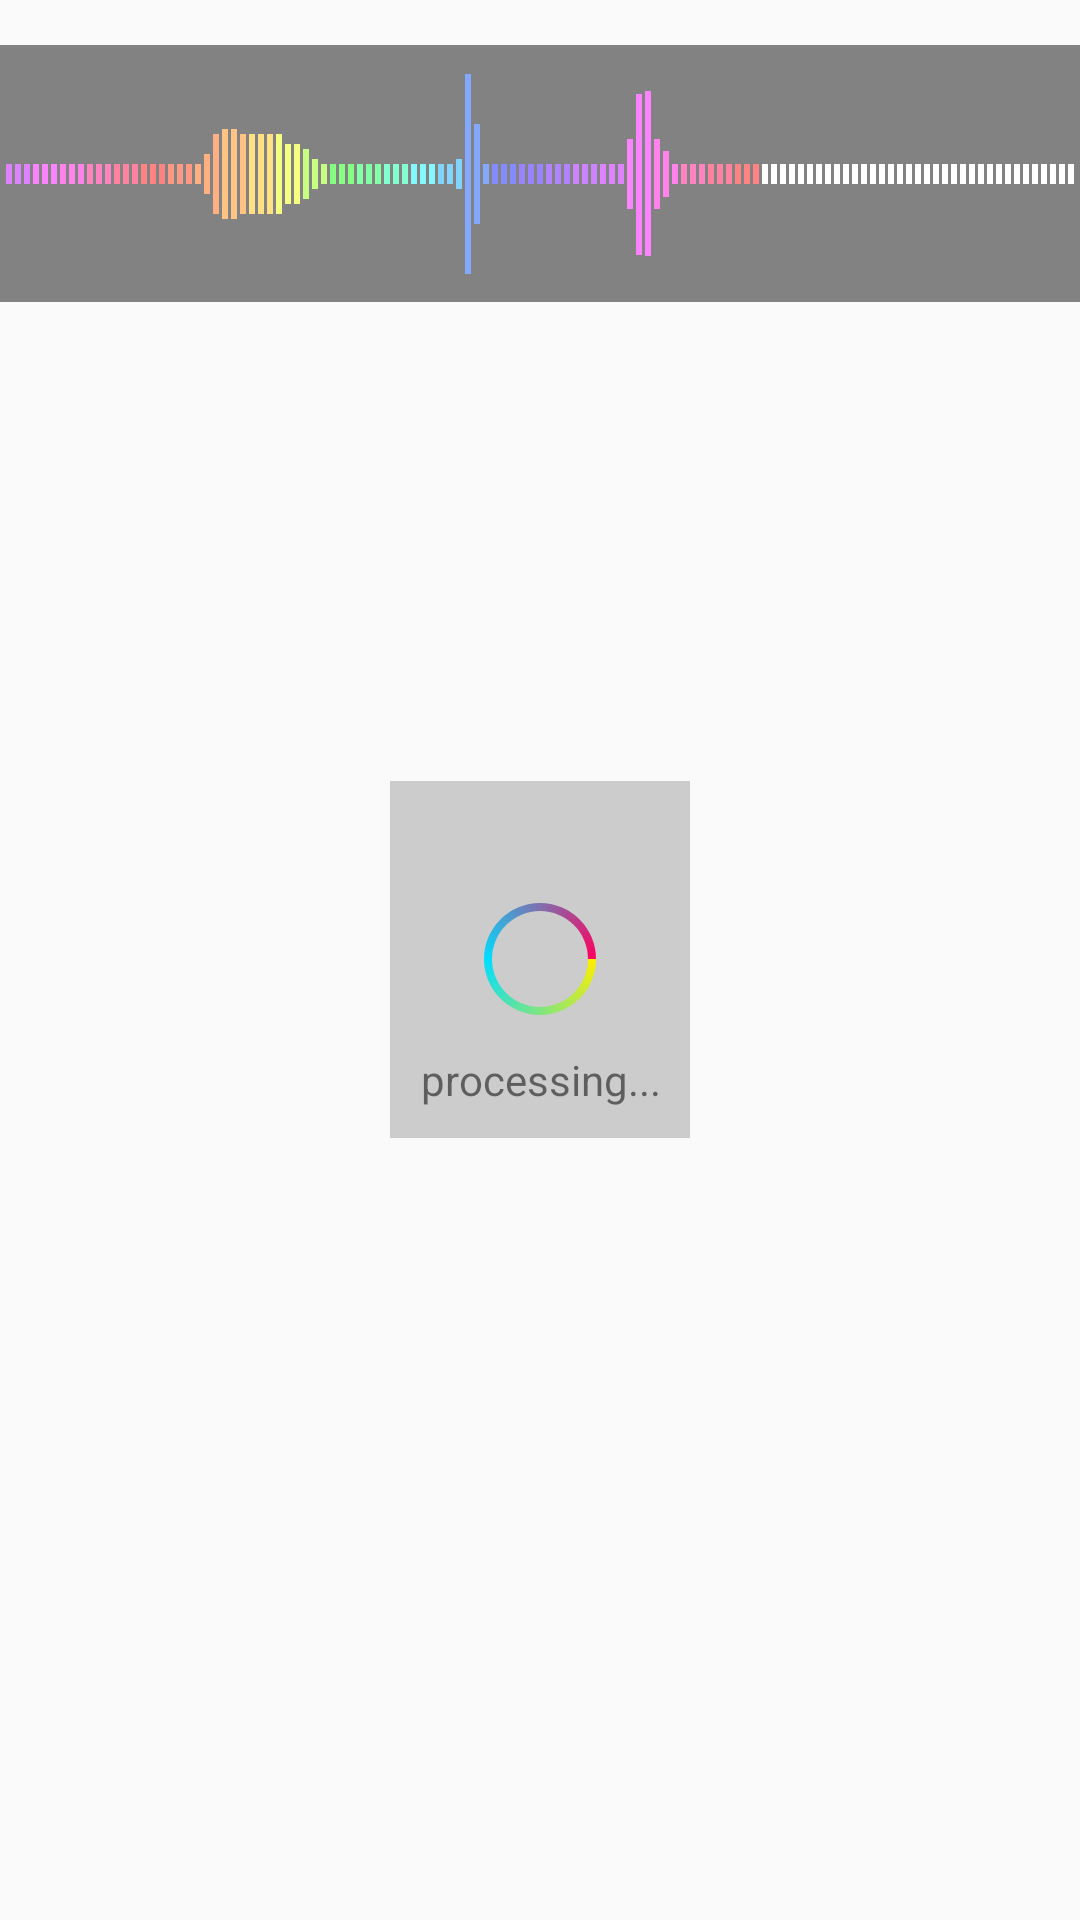

Reconstruct the res/layout file that produces this screen, plus the resources it refers to.
<!-- AndroidManifest.xml: application theme Theme.AppCompat.Light.NoActionBar -->
<!-- res/layout/fragment_record.xml -->
<RelativeLayout
    xmlns:app="http://schemas.android.com/apk/res-auto"
    android:id="@+id/create_tools_viewgroup"
    xmlns:tools="http://schemas.android.com/tools"
    xmlns:android="http://schemas.android.com/apk/res/android"
    android:layout_width="match_parent"
    android:layout_height="match_parent"
    tools:context="com.bauble_app.bauble.create.CreateFragment">

    <ImageView
        android:id="@+id/create_wave_forms"
        android:layout_width="wrap_content"
        android:layout_height="wrap_content"
        android:src="@drawable/wave_forms"
        android:adjustViewBounds="true"
        android:scaleType="centerCrop"
        android:layout_marginTop="15dp"
        android:layout_marginBottom="15dp"
        android:layout_below="@id/create_set_meta"
        android:layout_centerHorizontal="true"/>

    <RelativeLayout
        android:id="@+id/record_progress_wrapper"
        android:layout_width="wrap_content"
        android:layout_height="wrap_content"
        android:layout_gravity="center"
        android:layout_centerInParent="true"
        android:background="@color/light_grey"
        android:padding="10dp">

        <ProgressBar
            android:id="@+id/record_loading"
            android:layout_width="wrap_content"
            android:layout_height="60dp"
            android:layout_centerInParent="true"
            android:indeterminate="true"
            android:indeterminateDrawable="@drawable/progress"/>

        <TextView
            android:id="@+id/record_loading_label"
            android:layout_below="@id/record_loading"
            android:layout_centerHorizontal="true"
            android:textAlignment="center"
            android:layout_marginTop="20dp"
            android:layout_width="wrap_content"
            android:layout_height="wrap_content"
            android:text="processing..."/>

        <ImageView
            android:id="@+id/record_processing_failed"
            android:layout_width="60dp"
            android:layout_height="60dp"
            android:layout_gravity="center"
            android:layout_centerInParent="true"
            app:srcCompat="@drawable/ic_sentiment_dissatisfied_black_24dp"/>
    </RelativeLayout>


</RelativeLayout>
<!-- resources referenced by this layout -->
<resources>
  <color name="light_grey">#cccccc</color>
  <!-- drawable progress (drawable) -->
  <?xml version="1.0" encoding="utf-8"?>
  <rotate xmlns:android="http://schemas.android.com/apk/res/android"
      android:fromDegrees="0"
      android:pivotX="50%"
      android:pivotY="50%"
      android:toDegrees="2160"
      android:duration="1">
  
      <shape
          android:innerRadiusRatio="3"
          android:shape="ring"
          android:thicknessRatio="18"
          android:useLevel="false" >
  
          <size
              android:height="76dip"
              android:width="76dip" />
  
          <gradient
              android:angle="0"
              android:endColor="#ff005e"
              android:centerColor="#00ddff"
              android:startColor="#ffee00"
              android:type="sweep"
              android:useLevel="false" />
  
      </shape>
  </rotate>
  <!-- drawable wave_forms: png bitmap (drawable, 6775 bytes) -->
</resources>
